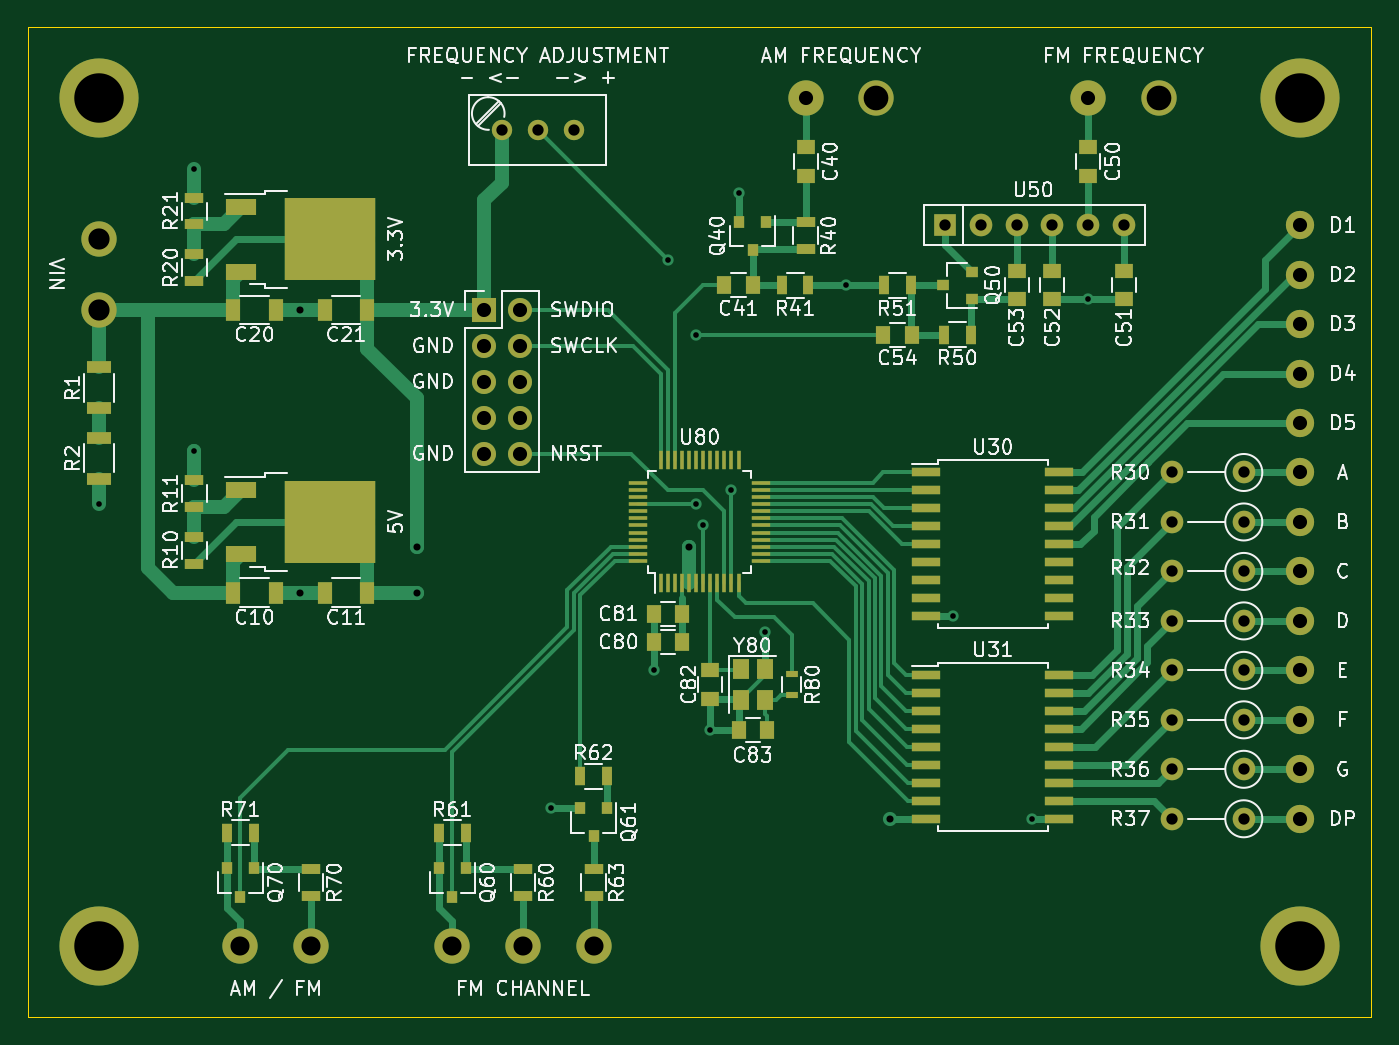
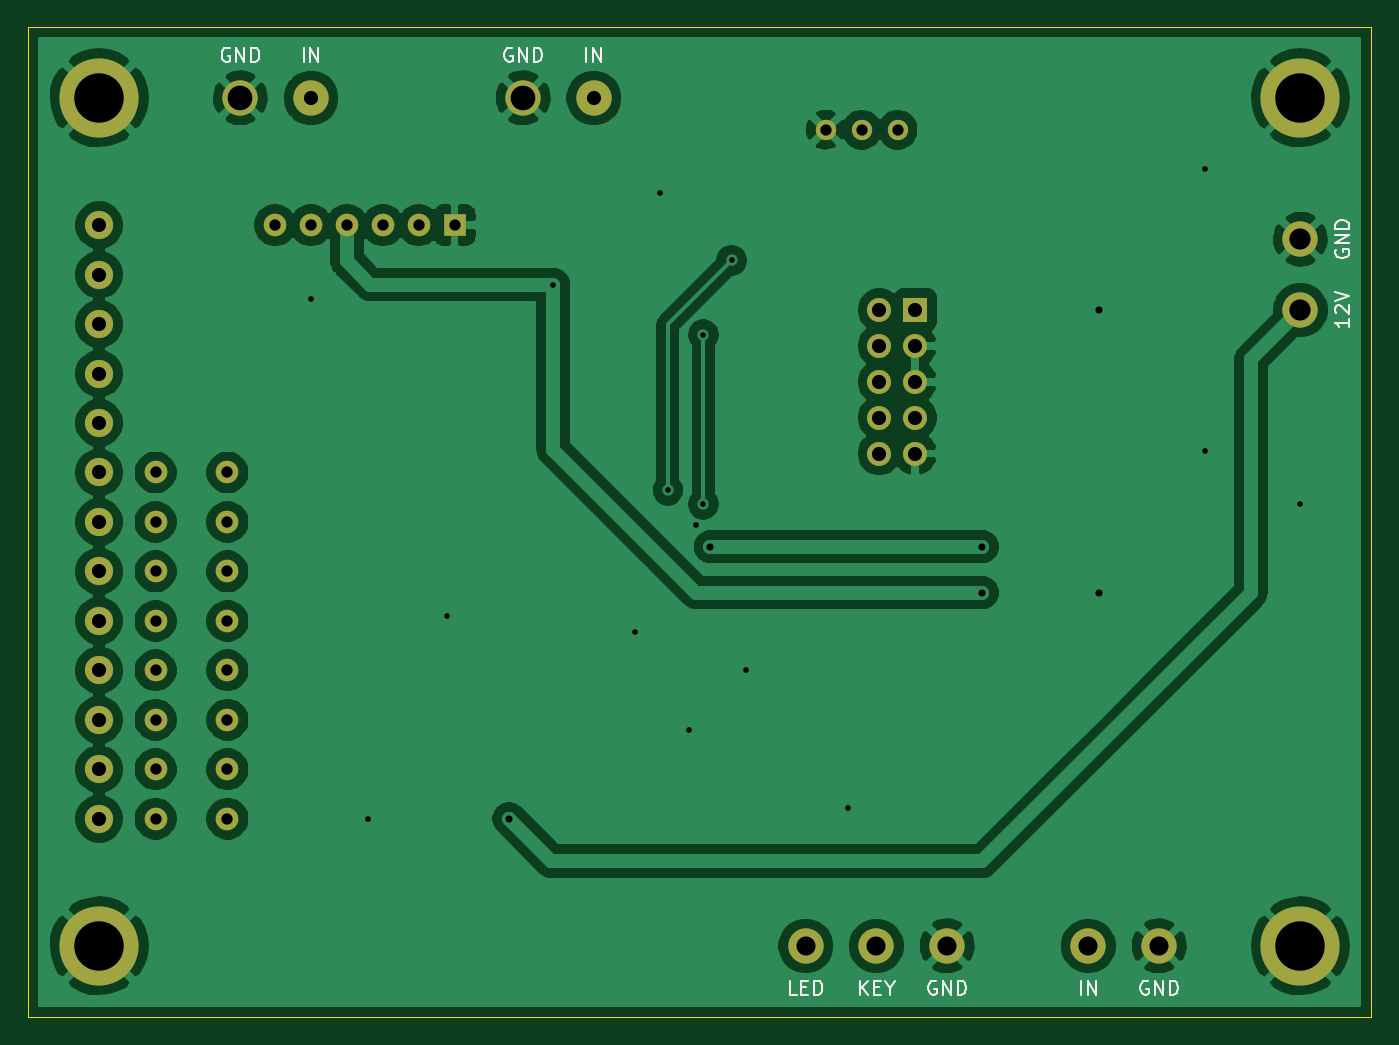
Circuit board: 11 layer files. Board 95.0 x 70.0 mm.
- bottom_copper: Zaehler-Modul-B_Cu.gbl (130693 bytes)
- bottom_mask: Zaehler-Modul-B_Mask.gbs (2450 bytes)
- paste: Zaehler-Modul-B_Paste.gbp (500 bytes)
- bottom_silk: Zaehler-Modul-B_SilkS.gbo (8697 bytes)
- outline: Zaehler-Modul-Edge_Cuts.gm1 (736 bytes)
- top_copper: Zaehler-Modul-F_Cu.gtl (24616 bytes)
- top_mask: Zaehler-Modul-F_Mask.gts (7462 bytes)
- paste: Zaehler-Modul-F_Paste.gtp (5651 bytes)
- top_silk: Zaehler-Modul-F_SilkS.gto (97402 bytes)
- drill: Zaehler-Modul-NPTH.drl (273 bytes)
- drill: Zaehler-Modul-PTH.drl (1621 bytes)

=== bottom_copper: Zaehler-Modul-B_Cu.gbl (130693 bytes, source omitted) ===
=== bottom_mask: Zaehler-Modul-B_Mask.gbs ===
G04 #@! TF.GenerationSoftware,KiCad,Pcbnew,(5.1.7)-1*
G04 #@! TF.CreationDate,2022-09-30T21:09:14+02:00*
G04 #@! TF.ProjectId,Zaehler-Modul,5a616568-6c65-4722-9d4d-6f64756c2e6b,rev?*
G04 #@! TF.SameCoordinates,Original*
G04 #@! TF.FileFunction,Soldermask,Bot*
G04 #@! TF.FilePolarity,Negative*
%FSLAX46Y46*%
G04 Gerber Fmt 4.6, Leading zero omitted, Abs format (unit mm)*
G04 Created by KiCad (PCBNEW (5.1.7)-1) date 2022-09-30 21:09:14*
%MOMM*%
%LPD*%
G01*
G04 APERTURE LIST*
%ADD10C,1.600000*%
%ADD11O,1.600000X1.600000*%
%ADD12C,2.000000*%
%ADD13C,2.500000*%
%ADD14C,5.600000*%
%ADD15R,1.600000X1.600000*%
%ADD16C,1.440000*%
%ADD17R,1.700000X1.700000*%
%ADD18O,1.700000X1.700000*%
G04 APERTURE END LIST*
D10*
X165750000Y-132000000D03*
D11*
X160670000Y-132000000D03*
D10*
X165750000Y-128500000D03*
D11*
X160670000Y-128500000D03*
D10*
X165750000Y-125000000D03*
D11*
X160670000Y-125000000D03*
D10*
X165750000Y-121500000D03*
D11*
X160670000Y-121500000D03*
D10*
X165750000Y-118000000D03*
D11*
X160670000Y-118000000D03*
D10*
X165750000Y-114500000D03*
D11*
X160670000Y-114500000D03*
D10*
X165750000Y-111000000D03*
D11*
X160670000Y-111000000D03*
D10*
X165750000Y-107500000D03*
D11*
X160670000Y-107500000D03*
D12*
X169750000Y-132000000D03*
X169750000Y-128500000D03*
X169750000Y-125000000D03*
X169750000Y-121500000D03*
X169750000Y-118000000D03*
X169750000Y-114500000D03*
X169750000Y-111000000D03*
X169750000Y-107500000D03*
X169750000Y-104000000D03*
X169750000Y-100500000D03*
X169750000Y-97000000D03*
X169750000Y-93500000D03*
X169750000Y-90000000D03*
D13*
X109750000Y-141000000D03*
X94750000Y-141000000D03*
D14*
X169750000Y-81000000D03*
X169750000Y-141000000D03*
X84750000Y-141000000D03*
X84750000Y-81000000D03*
D13*
X84750000Y-91000000D03*
X84750000Y-96000000D03*
X139750000Y-81000000D03*
X134750000Y-81000000D03*
X154750000Y-81000000D03*
X159750000Y-81000000D03*
D11*
X157290000Y-90000000D03*
X154750000Y-90000000D03*
X152210000Y-90000000D03*
X149670000Y-90000000D03*
X147130000Y-90000000D03*
D15*
X144590000Y-90000000D03*
D16*
X113250000Y-83250000D03*
X115790000Y-83250000D03*
X118330000Y-83250000D03*
D17*
X112000000Y-96000000D03*
D18*
X114540000Y-96000000D03*
X112000000Y-98540000D03*
X114540000Y-98540000D03*
X112000000Y-101080000D03*
X114540000Y-101080000D03*
X112000000Y-103620000D03*
X114540000Y-103620000D03*
X112000000Y-106160000D03*
X114540000Y-106160000D03*
D13*
X99750000Y-141000000D03*
X114750000Y-141000000D03*
X119750000Y-141000000D03*
M02*

=== paste: Zaehler-Modul-B_Paste.gbp ===
G04 #@! TF.GenerationSoftware,KiCad,Pcbnew,(5.1.7)-1*
G04 #@! TF.CreationDate,2022-09-30T21:09:14+02:00*
G04 #@! TF.ProjectId,Zaehler-Modul,5a616568-6c65-4722-9d4d-6f64756c2e6b,rev?*
G04 #@! TF.SameCoordinates,Original*
G04 #@! TF.FileFunction,Paste,Bot*
G04 #@! TF.FilePolarity,Positive*
%FSLAX46Y46*%
G04 Gerber Fmt 4.6, Leading zero omitted, Abs format (unit mm)*
G04 Created by KiCad (PCBNEW (5.1.7)-1) date 2022-09-30 21:09:14*
%MOMM*%
%LPD*%
G01*
G04 APERTURE LIST*
G04 APERTURE END LIST*
M02*

=== bottom_silk: Zaehler-Modul-B_SilkS.gbo (8697 bytes, source omitted) ===
=== outline: Zaehler-Modul-Edge_Cuts.gm1 ===
G04 #@! TF.GenerationSoftware,KiCad,Pcbnew,(5.1.7)-1*
G04 #@! TF.CreationDate,2022-09-30T21:09:14+02:00*
G04 #@! TF.ProjectId,Zaehler-Modul,5a616568-6c65-4722-9d4d-6f64756c2e6b,rev?*
G04 #@! TF.SameCoordinates,Original*
G04 #@! TF.FileFunction,Profile,NP*
%FSLAX46Y46*%
G04 Gerber Fmt 4.6, Leading zero omitted, Abs format (unit mm)*
G04 Created by KiCad (PCBNEW (5.1.7)-1) date 2022-09-30 21:09:14*
%MOMM*%
%LPD*%
G01*
G04 APERTURE LIST*
G04 #@! TA.AperFunction,Profile*
%ADD10C,0.050000*%
G04 #@! TD*
G04 APERTURE END LIST*
D10*
X174750000Y-146000000D02*
X79750000Y-146000000D01*
X174750000Y-76000000D02*
X79750000Y-76000000D01*
X79750000Y-146000000D02*
X79750000Y-76000000D01*
X174750000Y-146000000D02*
X174750000Y-76000000D01*
M02*

=== top_copper: Zaehler-Modul-F_Cu.gtl (24616 bytes, source omitted) ===
=== top_mask: Zaehler-Modul-F_Mask.gts (7462 bytes, source omitted) ===
=== paste: Zaehler-Modul-F_Paste.gtp ===
G04 #@! TF.GenerationSoftware,KiCad,Pcbnew,(5.1.7)-1*
G04 #@! TF.CreationDate,2022-09-30T21:09:14+02:00*
G04 #@! TF.ProjectId,Zaehler-Modul,5a616568-6c65-4722-9d4d-6f64756c2e6b,rev?*
G04 #@! TF.SameCoordinates,Original*
G04 #@! TF.FileFunction,Paste,Top*
G04 #@! TF.FilePolarity,Positive*
%FSLAX46Y46*%
G04 Gerber Fmt 4.6, Leading zero omitted, Abs format (unit mm)*
G04 Created by KiCad (PCBNEW (5.1.7)-1) date 2022-09-30 21:09:14*
%MOMM*%
%LPD*%
G01*
G04 APERTURE LIST*
%ADD10R,1.700000X0.900000*%
%ADD11R,0.900000X0.500000*%
%ADD12R,1.000000X1.250000*%
%ADD13R,2.200000X1.200000*%
%ADD14R,3.050000X2.750000*%
%ADD15R,1.300000X0.700000*%
%ADD16R,1.000000X1.600000*%
%ADD17R,2.000000X0.600000*%
%ADD18R,1.200000X1.400000*%
%ADD19R,0.250000X1.300000*%
%ADD20R,1.300000X0.250000*%
%ADD21R,0.700000X1.300000*%
%ADD22R,0.900000X0.800000*%
%ADD23R,0.800000X0.900000*%
%ADD24R,1.250000X1.000000*%
G04 APERTURE END LIST*
D10*
X84750000Y-105050000D03*
X84750000Y-107950000D03*
X84750000Y-100050000D03*
X84750000Y-102950000D03*
D11*
X133750000Y-121750000D03*
X133750000Y-123250000D03*
D12*
X140250000Y-97750000D03*
X142250000Y-97750000D03*
D13*
X94800000Y-108720000D03*
X94800000Y-113280000D03*
D14*
X102775000Y-112525000D03*
X99425000Y-109475000D03*
X102775000Y-109475000D03*
X99425000Y-112525000D03*
D13*
X94800000Y-88720000D03*
X94800000Y-93280000D03*
D14*
X102775000Y-92525000D03*
X99425000Y-89475000D03*
X102775000Y-89475000D03*
X99425000Y-92525000D03*
D15*
X91500000Y-89950000D03*
X91500000Y-88050000D03*
X91500000Y-93950000D03*
X91500000Y-92050000D03*
X91500000Y-109950000D03*
X91500000Y-108050000D03*
X91500000Y-113950000D03*
X91500000Y-112050000D03*
D16*
X103750000Y-96000000D03*
X100750000Y-96000000D03*
X103750000Y-116000000D03*
X100750000Y-116000000D03*
X94250000Y-96000000D03*
X97250000Y-96000000D03*
X94250000Y-116000000D03*
X97250000Y-116000000D03*
D17*
X143300000Y-121840000D03*
X143300000Y-123110000D03*
X143300000Y-124380000D03*
X143300000Y-125650000D03*
X143300000Y-126920000D03*
X143300000Y-128190000D03*
X143300000Y-129460000D03*
X143300000Y-130730000D03*
X143300000Y-132000000D03*
X152700000Y-132000000D03*
X152700000Y-130730000D03*
X152700000Y-129460000D03*
X152700000Y-128190000D03*
X152700000Y-126920000D03*
X152700000Y-125650000D03*
X152700000Y-124380000D03*
X152700000Y-123110000D03*
X152700000Y-121840000D03*
X143300000Y-107500000D03*
X143300000Y-108770000D03*
X143300000Y-110040000D03*
X143300000Y-111310000D03*
X143300000Y-112580000D03*
X143300000Y-113850000D03*
X143300000Y-115120000D03*
X143300000Y-116390000D03*
X143300000Y-117660000D03*
X152700000Y-117660000D03*
X152700000Y-116390000D03*
X152700000Y-115120000D03*
X152700000Y-113850000D03*
X152700000Y-112580000D03*
X152700000Y-111310000D03*
X152700000Y-110040000D03*
X152700000Y-108770000D03*
X152700000Y-107500000D03*
D18*
X130150000Y-121400000D03*
X130150000Y-123600000D03*
X131850000Y-123600000D03*
X131850000Y-121400000D03*
D19*
X124500000Y-115350000D03*
X125000000Y-115350000D03*
X125500000Y-115350000D03*
X126000000Y-115350000D03*
X126500000Y-115350000D03*
X127000000Y-115350000D03*
X127500000Y-115350000D03*
X128000000Y-115350000D03*
X128500000Y-115350000D03*
X129000000Y-115350000D03*
X129500000Y-115350000D03*
X130000000Y-115350000D03*
D20*
X131600000Y-113750000D03*
X131600000Y-113250000D03*
X131600000Y-112750000D03*
X131600000Y-112250000D03*
X131600000Y-111750000D03*
X131600000Y-111250000D03*
X131600000Y-110750000D03*
X131600000Y-110250000D03*
X131600000Y-109750000D03*
X131600000Y-109250000D03*
X131600000Y-108750000D03*
X131600000Y-108250000D03*
D19*
X130000000Y-106650000D03*
X129500000Y-106650000D03*
X129000000Y-106650000D03*
X128500000Y-106650000D03*
X128000000Y-106650000D03*
X127500000Y-106650000D03*
X127000000Y-106650000D03*
X126500000Y-106650000D03*
X126000000Y-106650000D03*
X125500000Y-106650000D03*
X125000000Y-106650000D03*
X124500000Y-106650000D03*
D20*
X122900000Y-108250000D03*
X122900000Y-108750000D03*
X122900000Y-109250000D03*
X122900000Y-109750000D03*
X122900000Y-110250000D03*
X122900000Y-110750000D03*
X122900000Y-111250000D03*
X122900000Y-111750000D03*
X122900000Y-112250000D03*
X122900000Y-112750000D03*
X122900000Y-113250000D03*
X122900000Y-113750000D03*
D21*
X142200000Y-94250000D03*
X140300000Y-94250000D03*
X133050000Y-94250000D03*
X134950000Y-94250000D03*
X146450000Y-97750000D03*
X144550000Y-97750000D03*
X95700000Y-133000000D03*
X93800000Y-133000000D03*
D22*
X144500000Y-94250000D03*
X146500000Y-93300000D03*
X146500000Y-95200000D03*
D23*
X131000000Y-91750000D03*
X130050000Y-89750000D03*
X131950000Y-89750000D03*
D12*
X126000000Y-117500000D03*
X124000000Y-117500000D03*
X124000000Y-119500000D03*
X126000000Y-119500000D03*
X131000000Y-94250000D03*
X129000000Y-94250000D03*
D24*
X149670000Y-93250000D03*
X149670000Y-95250000D03*
X134750000Y-84500000D03*
X134750000Y-86500000D03*
D12*
X132000000Y-125750000D03*
X130000000Y-125750000D03*
D24*
X152210000Y-95250000D03*
X152210000Y-93250000D03*
X128000000Y-121500000D03*
X128000000Y-123500000D03*
X157290000Y-95250000D03*
X157290000Y-93250000D03*
X154750000Y-84500000D03*
X154750000Y-86500000D03*
D15*
X134750000Y-89800000D03*
X134750000Y-91700000D03*
X99750000Y-135550000D03*
X99750000Y-137450000D03*
D23*
X94750000Y-137500000D03*
X93800000Y-135500000D03*
X95700000Y-135500000D03*
D21*
X110700000Y-133000000D03*
X108800000Y-133000000D03*
D15*
X114750000Y-135550000D03*
X114750000Y-137450000D03*
D23*
X110700000Y-135500000D03*
X108800000Y-135500000D03*
X109750000Y-137500000D03*
D15*
X119750000Y-137450000D03*
X119750000Y-135550000D03*
D21*
X120700000Y-129000000D03*
X118800000Y-129000000D03*
D23*
X120700000Y-131250000D03*
X118800000Y-131250000D03*
X119750000Y-133250000D03*
M02*

=== top_silk: Zaehler-Modul-F_SilkS.gto (97402 bytes, source omitted) ===
=== drill: Zaehler-Modul-NPTH.drl ===
M48
; DRILL file {KiCad (5.1.7)-1} date 09/30/22 21:09:19
; FORMAT={-:-/ absolute / metric / decimal}
; #@! TF.CreationDate,2022-09-30T21:09:19+02:00
; #@! TF.GenerationSoftware,Kicad,Pcbnew,(5.1.7)-1
; #@! TF.FileFunction,NonPlated,1,2,NPTH
FMAT,2
METRIC
%
G90
G05
T0
M30

=== drill: Zaehler-Modul-PTH.drl ===
M48
; DRILL file {KiCad (5.1.7)-1} date 09/30/22 21:09:19
; FORMAT={-:-/ absolute / metric / decimal}
; #@! TF.CreationDate,2022-09-30T21:09:19+02:00
; #@! TF.GenerationSoftware,Kicad,Pcbnew,(5.1.7)-1
; #@! TF.FileFunction,Plated,1,2,PTH
FMAT,2
METRIC
T1C0.400
T2C0.500
T3C0.800
T4C1.000
T5C1.350
T6C1.500
T7C1.750
T8C3.500
%
G90
G05
T1
X84.75Y-109.75
X91.5Y-86.0
X91.5Y-106.0
X116.75Y-131.25
X124.0Y-121.5
X125.0Y-92.5
X127.0Y-97.75
X127.0Y-109.75
X127.5Y-111.25
X128.0Y-125.75
X129.5Y-108.75
X130.05Y-87.75
X131.85Y-118.75
X137.625Y-94.2
X145.16Y-117.66
X150.75Y-132.0
X154.75Y-95.25
T2
X99.0Y-96.0
X99.0Y-116.0
X107.25Y-112.75
X107.25Y-116.0
X126.5Y-112.75
X140.75Y-132.0
T3
X113.25Y-83.25
X115.79Y-83.25
X118.33Y-83.25
X160.67Y-118.0
X165.75Y-118.0
X160.67Y-111.0
X165.75Y-111.0
X160.67Y-128.5
X165.75Y-128.5
X144.59Y-90.0
X147.13Y-90.0
X149.67Y-90.0
X152.21Y-90.0
X154.75Y-90.0
X157.29Y-90.0
X160.67Y-121.5
X165.75Y-121.5
X160.67Y-114.5
X165.75Y-114.5
X160.67Y-107.5
X165.75Y-107.5
X160.67Y-132.0
X165.75Y-132.0
X160.67Y-125.0
X165.75Y-125.0
T4
X112.0Y-96.0
X112.0Y-98.54
X112.0Y-101.08
X112.0Y-103.62
X112.0Y-106.16
X114.54Y-96.0
X114.54Y-98.54
X114.54Y-101.08
X114.54Y-103.62
X114.54Y-106.16
X154.75Y-81.0
X169.75Y-90.0
X169.75Y-93.5
X169.75Y-97.0
X169.75Y-100.5
X169.75Y-104.0
X169.75Y-107.5
X169.75Y-111.0
X169.75Y-114.5
X169.75Y-118.0
X169.75Y-121.5
X169.75Y-125.0
X169.75Y-128.5
X169.75Y-132.0
X134.75Y-81.0
T5
X114.75Y-141.0
X94.75Y-141.0
X119.75Y-141.0
X109.75Y-141.0
X99.75Y-141.0
T6
X84.75Y-96.0
X84.75Y-91.0
T7
X159.75Y-81.0
X139.75Y-81.0
T8
X169.75Y-141.0
X84.75Y-81.0
X169.75Y-81.0
X84.75Y-141.0
T0
M30

